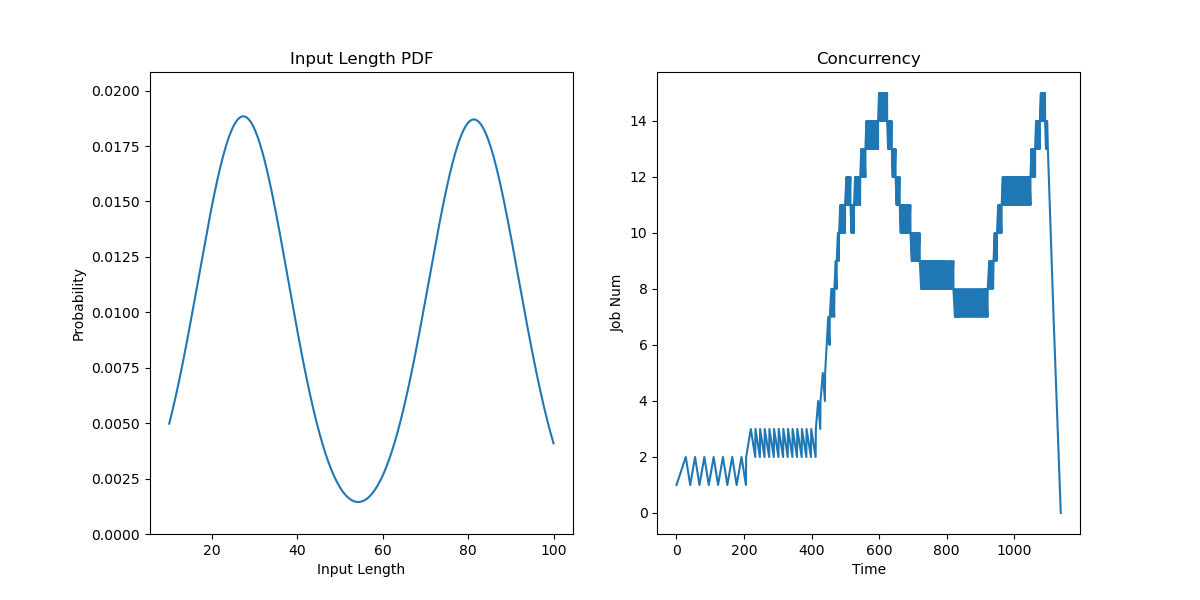

The data file committed next to this chart (first rows):
JobId, InputLen, Length, Admitted
0, 23.47, 14, 0.0
1, 86.69, 4, 27.5
2, 35.81, 6, 55
3, 25.29, 7, 82.5
4, 32.91, 10, 110
5, 22.55, 4, 137.5
6, 25.78, 21, 165
7, 26.69, 8, 192.5
8, 81.65, 19, 206.2
9, 100.0, 11, 220
10, 86.03, 6, 233.7
11, 79.79, 13, 247.5
12, 82.12, 9, 261.2
13, 78.93, 12, 275
14, 32.06, 7, 288.7
15, 23.12, 13, 302.5
16, 27.96, 6, 316.2
17, 83.04, 14, 330
18, 21.9, 8, 343.7
19, 27.39, 7, 357.5
20, 79.32, 7, 371.2
21, 33.18, 19, 385
22, 28.53, 7, 398.7
23, 81.43, 8, 412.5
24, 23.78, 3, 419.4
25, 80.86, 11, 426.2
26, 25.66, 9, 433.1
27, 30.9, 26, 440
28, 18.92, 10, 444.6
29, 24.76, 7, 449.2
30, 76.29, 10, 453.7
31, 77.1, 12, 458.3
32, 29.37, 18, 462.9
33, 23.94, 11, 467.5
34, 86.94, 12, 470.9
35, 31.39, 7, 474.4
36, 77.64, 2, 477.8
37, 82.47, 4, 481.2
38, 26.35, 6, 484.7
39, 80.51, 13, 488.1
40, 82.92, 14, 491.6
41, 80.63, 18, 495
42, 19.52, 8, 498.9
43, 22.75, 20, 502.9
44, 78.66, 4, 506.8
45, 74.49, 4, 510.7
46, 25.41, 14, 514.6
47, 76.71, 5, 518.6
48, 29.61, 5, 522.5
49, 83.29, 18, 525.6
50, 33.45, 5, 528.6
51, 28.19, 3, 531.7
52, 77.29, 14, 534.7
53, 29.49, 6, 537.8
54, 78.8, 14, 540.8
55, 23.63, 10, 543.9
56, 83.7, 17, 546.9
57, 75.62, 14, 550
58, 82.25, 20, 553.1
59, 82.01, 16, 556.1
... 140 more rows
